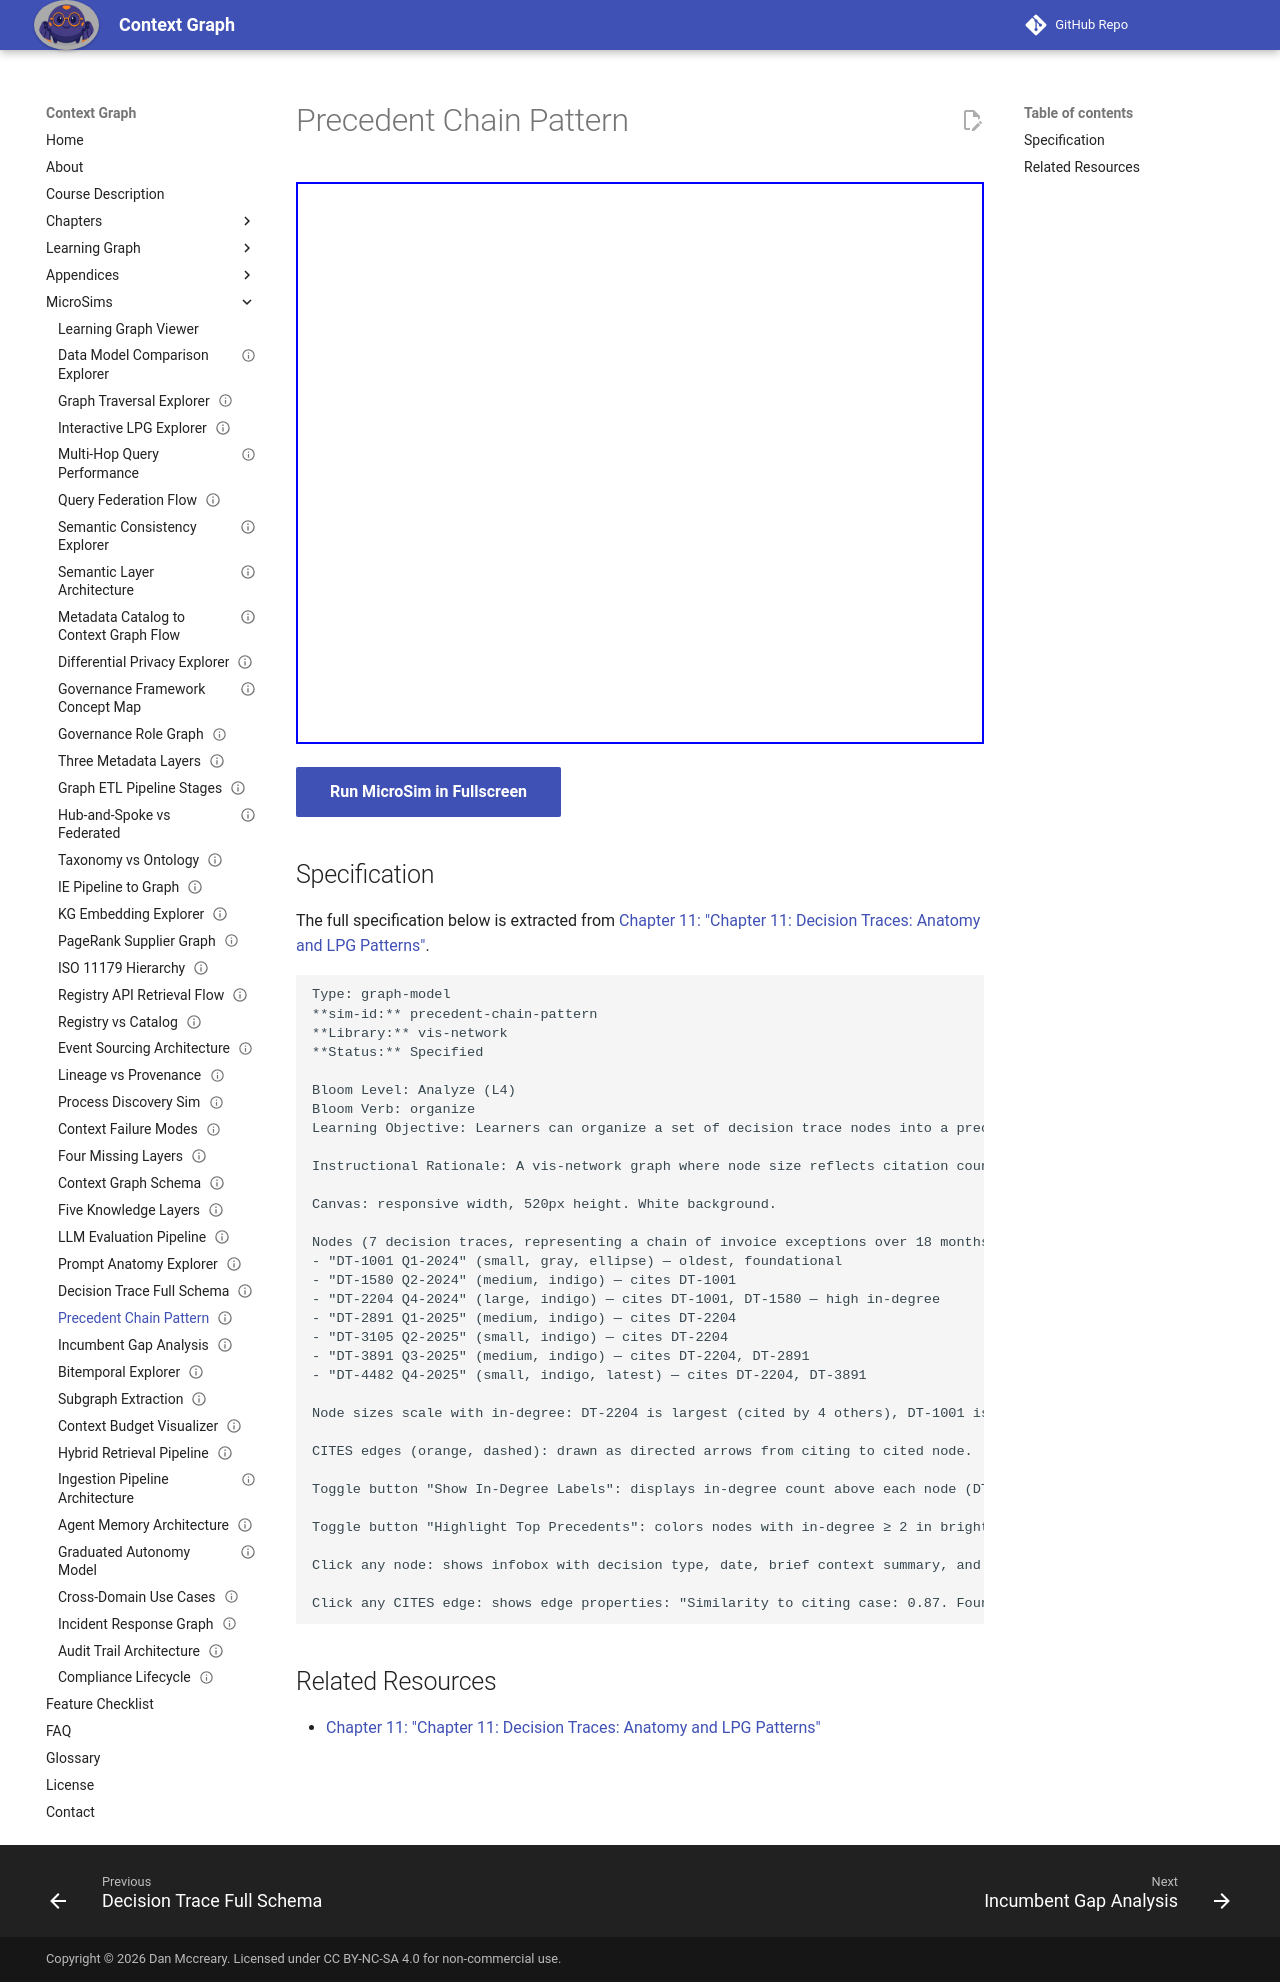

repository: dmccreary/context-graph · page: sims/precedent-chain-pattern/index.html · generator: mkdocs

---
title: Precedent Chain Pattern
description: Learners can organize a set of decision trace nodes into a precedent citation chain, identify the most influential foundational precedents by in-degree, and explain why high-in-degree nodes should be retrieved first for LLM context.
status: implemented
library: vis-network
bloom_level: Analyze (L4)
---

# Precedent Chain Pattern



<iframe src="main.html" width="100%" height="562" scrolling="no"></iframe>

[Run MicroSim in Fullscreen](main.html){ .md-button .md-button--primary }

## Specification

The full specification below is extracted from
[Chapter 11: "Chapter 11: Decision Traces: Anatomy and LPG Patterns"](../../chapters/11-decision-traces/index.md).

```text
Type: graph-model
**sim-id:** precedent-chain-pattern
**Library:** vis-network
**Status:** Specified

Bloom Level: Analyze (L4)
Bloom Verb: organize
Learning Objective: Learners can organize a set of decision trace nodes into a precedent citation chain, identify the most influential foundational precedents by in-degree, and explain why high-in-degree nodes should be retrieved first for LLM context.

Instructional Rationale: A vis-network graph where node size reflects citation count (in-degree) is appropriate for the Analyze objective — learners must examine the citation structure to identify influential precedents, which is the same analytical task an LLM retrieval system performs.

Canvas: responsive width, 520px height. White background.

Nodes (7 decision traces, representing a chain of invoice exceptions over 18 months):
- "DT-1001 Q1-2024" (small, gray, ellipse) — oldest, foundational
- "DT-1580 Q2-2024" (medium, indigo) — cites DT-1001
- "DT-2204 Q4-2024" (large, indigo) — cites DT-1001, DT-1580 — high in-degree
- "DT-2891 Q1-2025" (medium, indigo) — cites DT-2204
- "DT-3105 Q2-2025" (small, indigo) — cites DT-2204
- "DT-3891 Q3-2025" (medium, indigo) — cites DT-2204, DT-2891
- "DT-4482 Q4-2025" (small, indigo, latest) — cites DT-2204, DT-3891

Node sizes scale with in-degree: DT-2204 is largest (cited by 4 others), DT-1001 is next (cited by 2 others).

CITES edges (orange, dashed): drawn as directed arrows from citing to cited node.

Toggle button "Show In-Degree Labels": displays in-degree count above each node (DT-2204: in-degree 4, DT-1001: in-degree 2, others: in-degree 0 or 1).

Toggle button "Highlight Top Precedents": colors nodes with in-degree ≥ 2 in bright indigo with a gold outline — the "should retrieve first" set.

Click any node: shows infobox with decision type, date, brief context summary, and "cited-by" count. For DT-2204: "This is the most influential precedent in this chain. When an LLM encounters a new invoice exception, this trace should appear in the top-3 context results."

Click any CITES edge: shows edge properties: "Similarity to citing case: 0.87. Found via: system recommendation. Favorability: positive (positive outcome confirmed retroactively)."
```

## Related Resources

- [Chapter 11: "Chapter 11: Decision Traces: Anatomy and LPG Patterns"](../../chapters/11-decision-traces/index.md)
